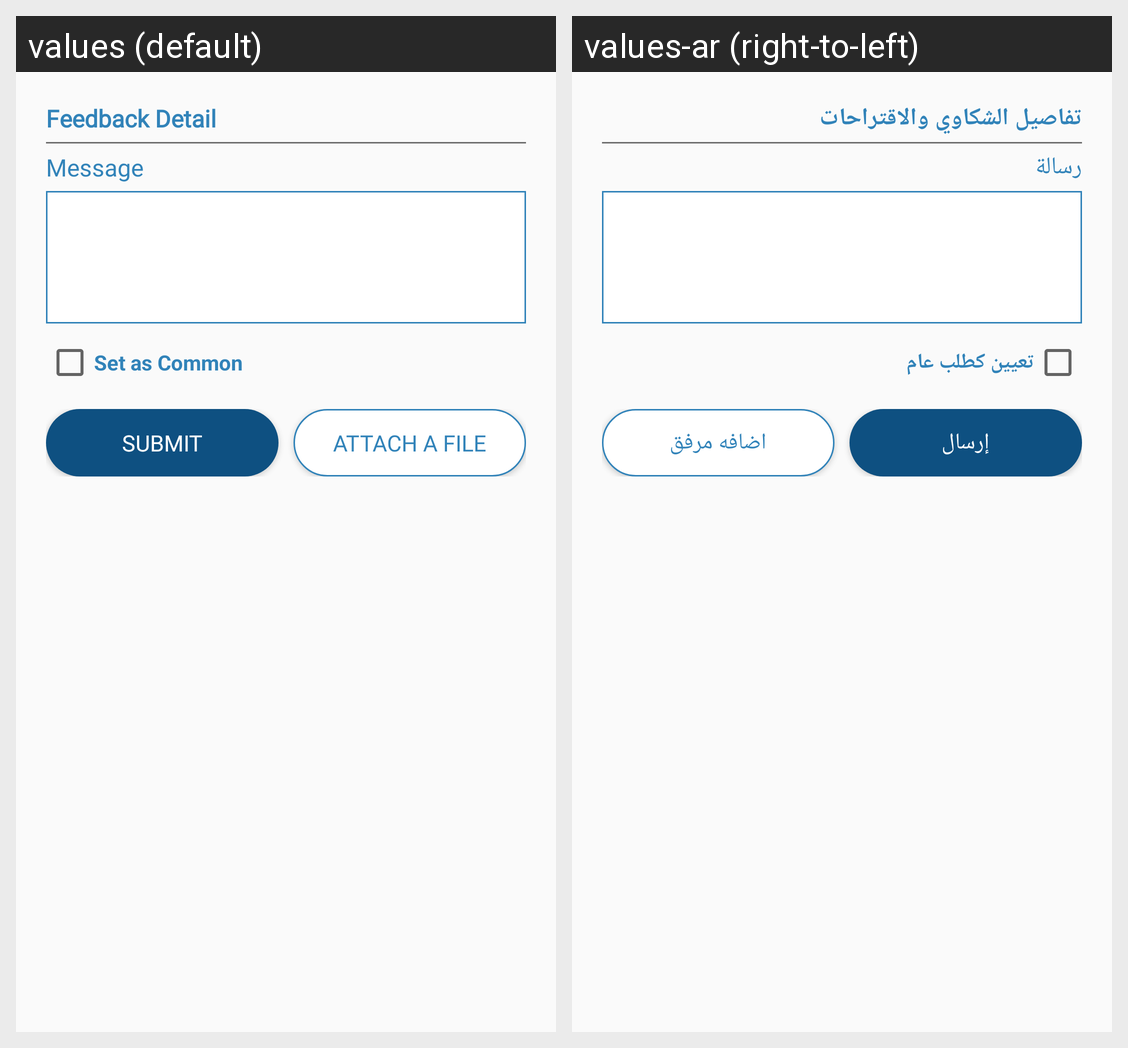

The same Android screen rendered under two of its app's locales, left to right. List the strings drawn on it with the default value and each locale's translation.
Android screen res/layout/content_feedback.xml rendered under 2 locales, left to right: values (default), values-ar (right-to-left). Device: Nexus 5 (rendered at 1080×1920; each locale shown at half size, 540×960, under a caption strip naming it); theme AppTheme.
Strings drawn on this screen, with the default value and each locale's value (text and hints the layout hard-codes, and strings that could not be matched under every locale, appear in the picture but are not listed):

FeedbackDetail
  values: Feedback Detail
  values-ar: تفاصيل الشكاوي والاقتراحات

Message
  values: Message
  values-ar: رسالة

CommonFeedback
  values: Set as Common
  values-ar: تعيين كطلب عام

Submit
  values: Submit
  values-ar: إرسال

AttachAFile
  values: Attach a File
  values-ar: اضافه مرفق
